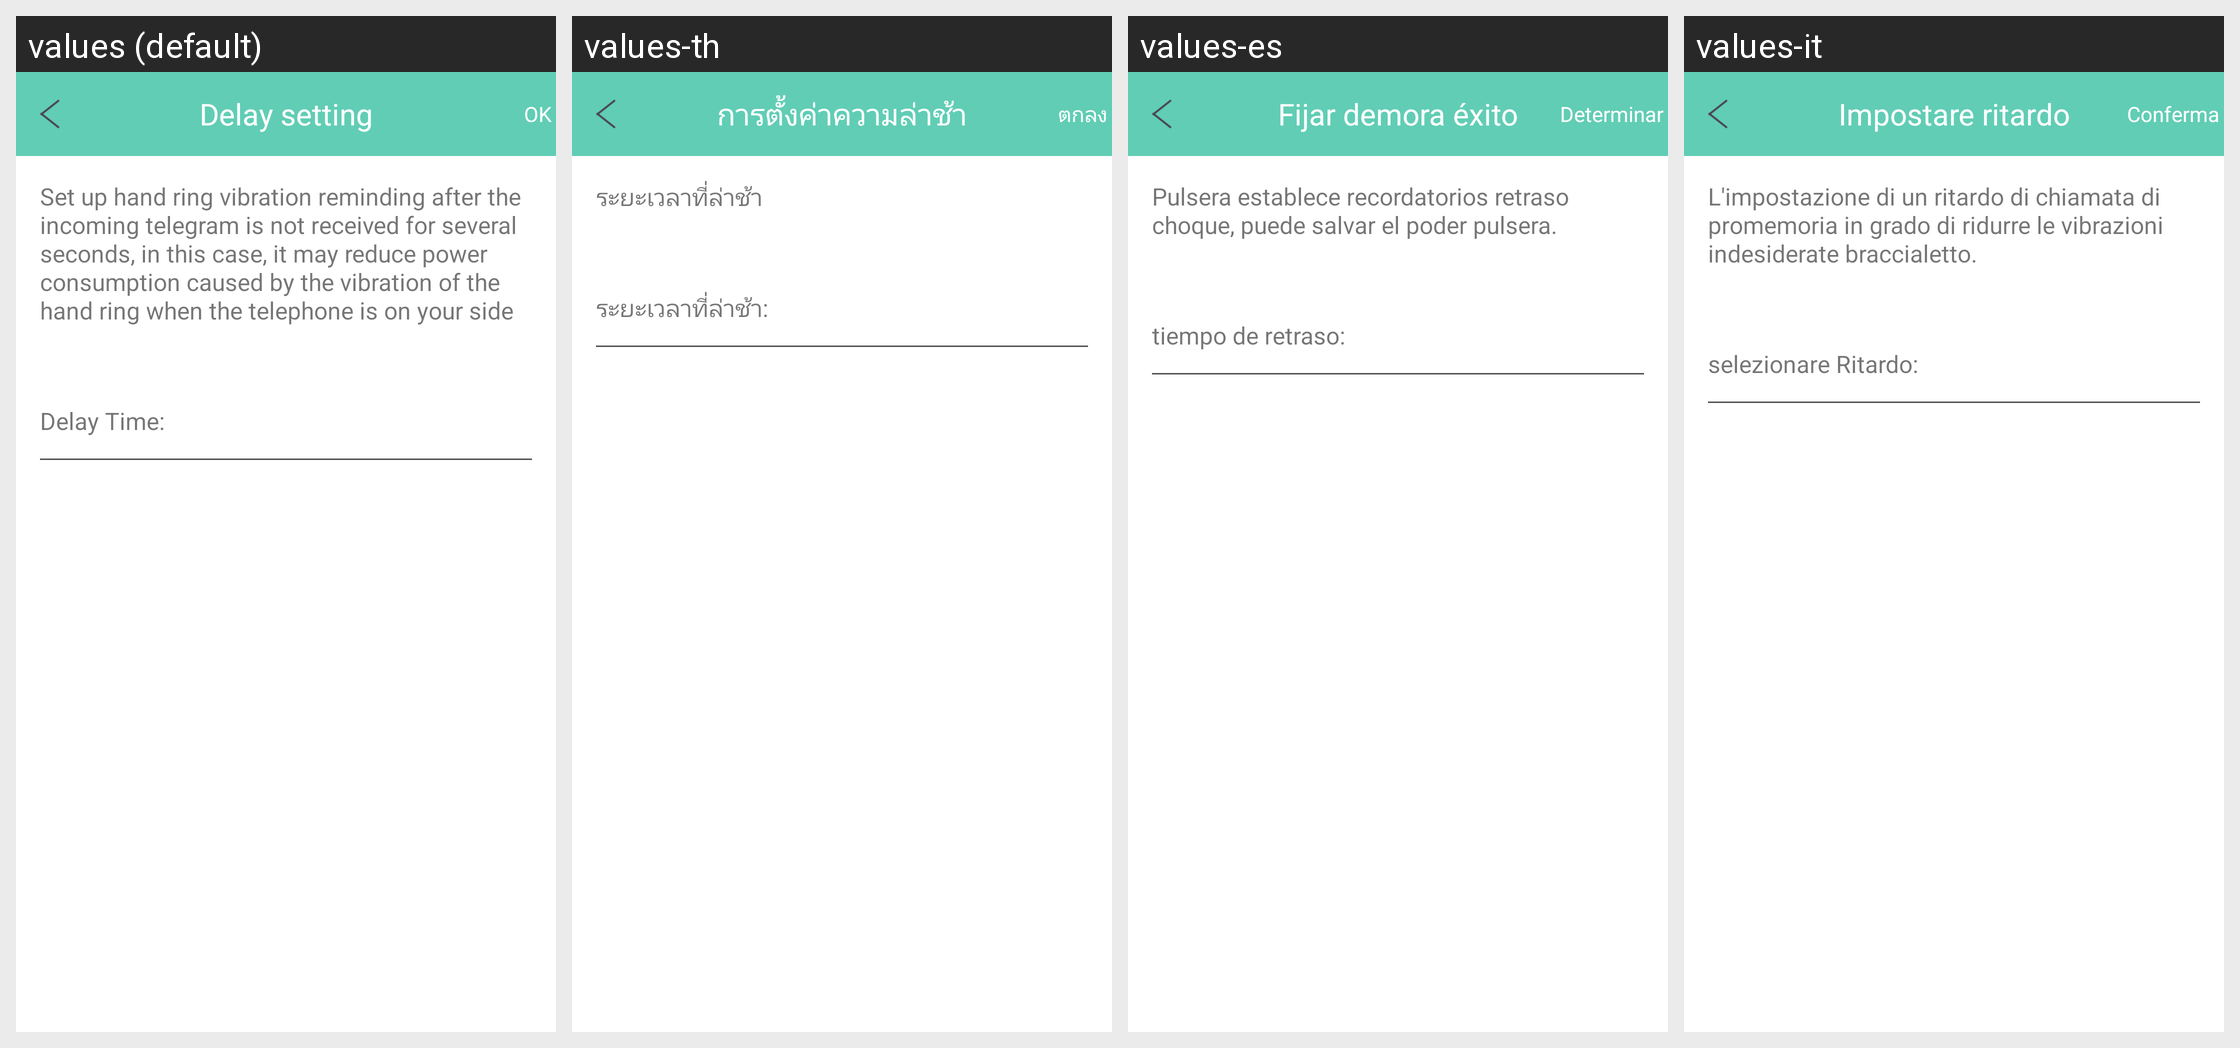

For this localized Android screen grid, give each drawn string resource with its value in every locale shown.
Android screen res/layout/delay_setting_layout.xml rendered under 4 locales, left to right: values (default), values-th, values-es, values-it. Device: Nexus 5 (rendered at 1080×1920; each locale shown at half size, 540×960, under a caption strip naming it); theme AppTheme.
Other locales in the repository, not shown: values-de, values-fr, values-ja, values-ko-rKR, values-pl-rPL, values-pt, values-ru, values-tr, values-zh-rCN, values-zh-rHK, values-zh-rTW.
Strings drawn on this screen, with the default value and each locale's value (text and hints the layout hard-codes, and strings that could not be matched under every locale, appear in the picture but are not listed):

delay_setting
  values: Delay setting
  values-th: การตั้งค่าความล่าช้า
  values-es: Fijar demora éxito
  values-it: Impostare ritardo

be_true
  values: OK
  values-th: ตกลง
  values-es: Determinar
  values-it: Conferma

delay_remind_text
  values: Set up hand ring vibration reminding after the incoming telegram is not received for several seconds, in this case, it may reduce power consumption caused by the vibration of the hand ring when the telephone is on your side
  values-th: ระยะเวลาที่ล่าช้า
  values-es: Pulsera establece recordatorios retraso choque, puede salvar el poder pulsera.
  values-it: L'impostazione di un ritardo di chiamata di promemoria in grado di ridurre le vibrazioni indesiderate braccialetto.

choose_the_remind_time
  values: Delay Time:
  values-th: ระยะเวลาที่ล่าช้า:
  values-es: tiempo de retraso:
  values-it: selezionare Ritardo:
